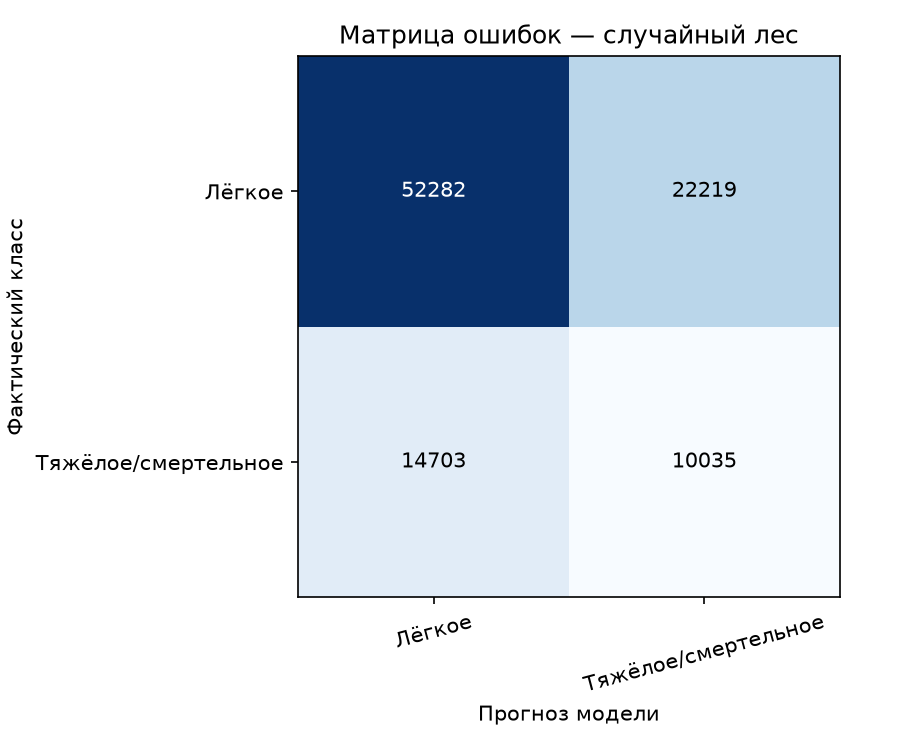

The table this chart was drawn from, first rows:
, Прогноз: лёгкое, Прогноз: тяжёлое/смертельное
Факт: лёгкое, 52282, 22219
Факт: тяжёлое/смертельное, 14703, 10035
